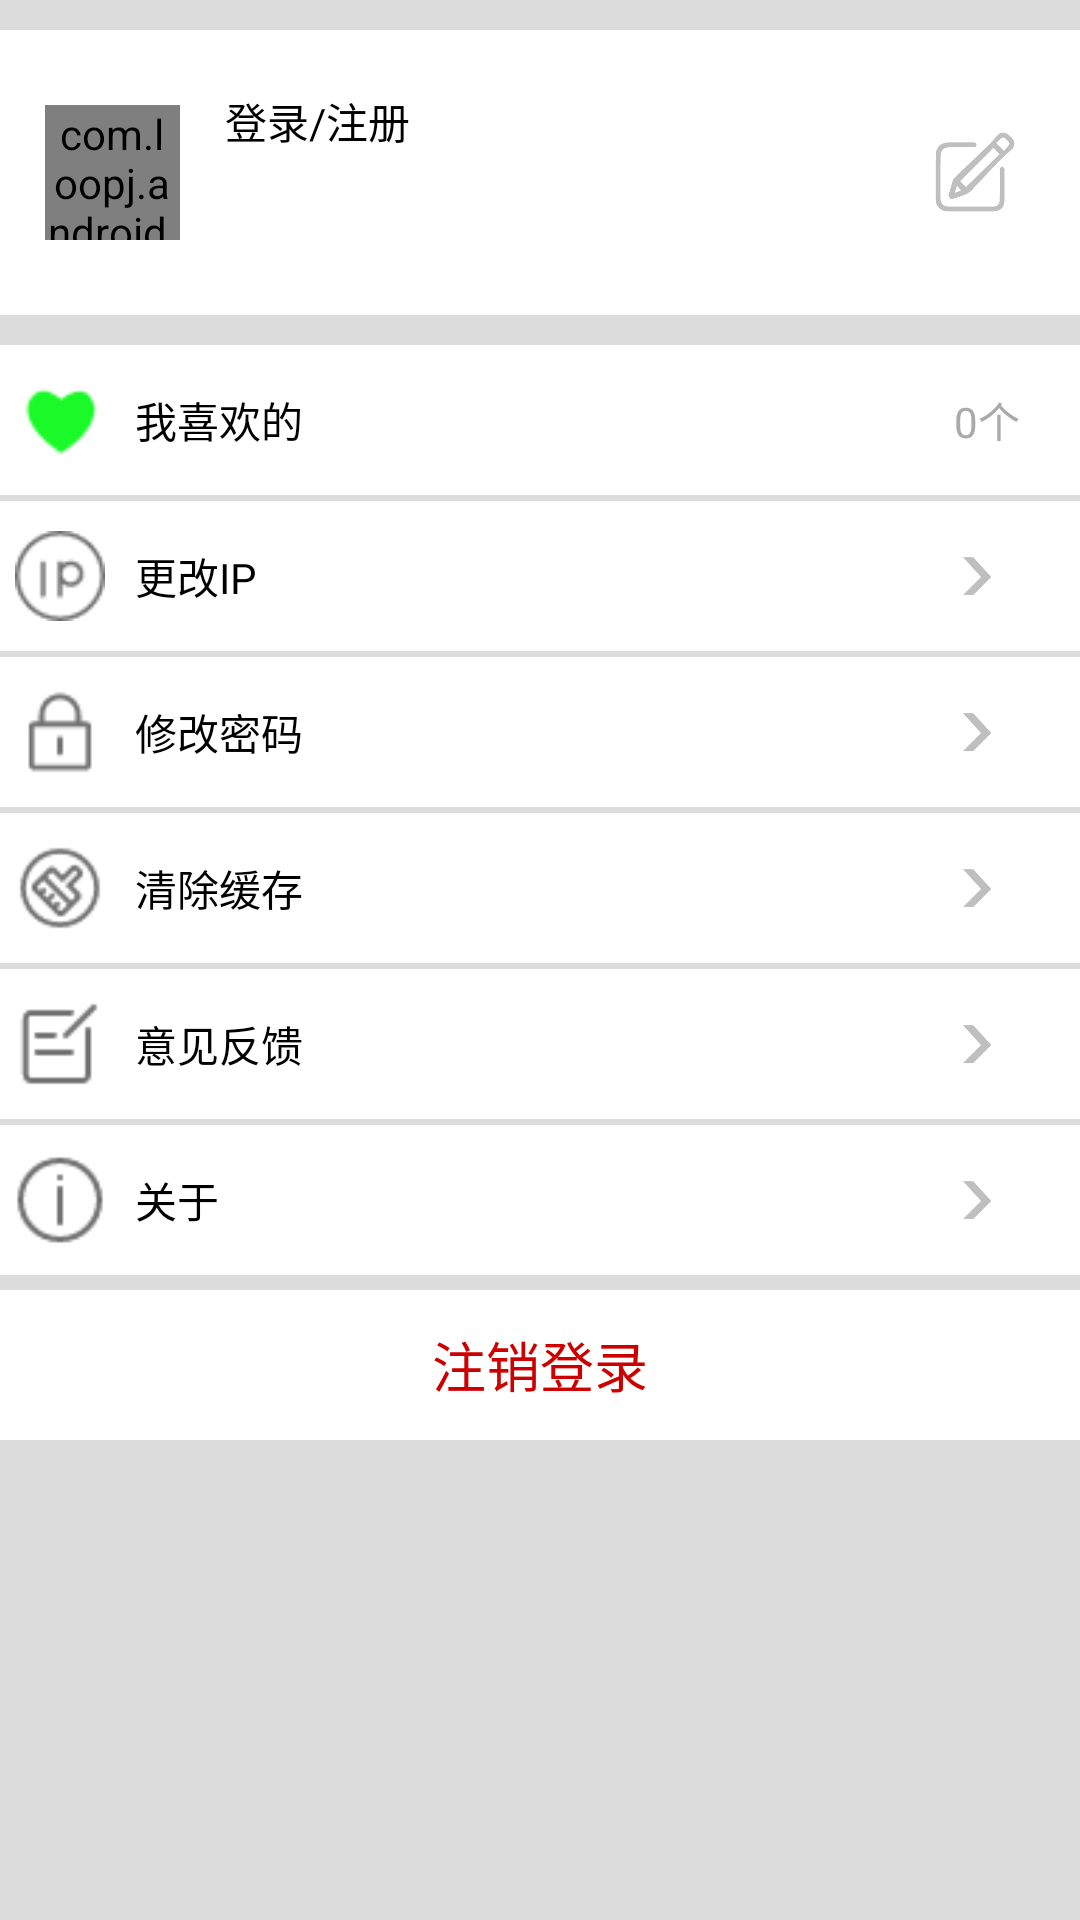

Produce the Android XML layout that renders to this screen, including the resource entries it uses.
<!-- AndroidManifest.xml: application theme AppTheme -->
<!-- res/layout/fragment_me.xml -->
<LinearLayout xmlns:android="http://schemas.android.com/apk/res/android"
    xmlns:tools="http://schemas.android.com/tools"
    android:layout_width="match_parent"
    android:layout_height="match_parent"
    android:background="@color/bgGainsboro"
    android:orientation="vertical"
    tools:context="com.example.fxjzzyo.phome.fragment.MeFragment">

    <RelativeLayout
        android:layout_width="match_parent"
        android:layout_height="wrap_content"
        android:layout_marginTop="10dp"
        android:background="@android:color/white"
        android:paddingBottom="20dp"
        android:paddingLeft="10dp"
        android:paddingRight="10dp"
        android:paddingTop="20dp">

        <com.loopj.android.image.SmartImageView
            android:id="@+id/siv_user_pic"
            android:layout_width="45dp"
            android:layout_height="45dp"
            android:layout_margin="5dp"
            android:src="@drawable/me_unselected" />

        <TextView
            android:id="@+id/tv_user_name"
            android:layout_width="wrap_content"
            android:layout_height="wrap_content"
            android:layout_marginLeft="10dp"
            android:layout_toRightOf="@id/siv_user_pic"
            android:text="登录/注册"
            android:textColor="@android:color/black" />

        <ImageView
            android:id="@+id/iv_motify_me"
            android:layout_width="30dp"
            android:layout_height="30dp"
            android:layout_alignParentRight="true"
            android:layout_centerVertical="true"
            android:layout_marginRight="10dp"
            android:scaleType="centerCrop"
            android:src="@drawable/motify_selector" />
    </RelativeLayout>

    <RelativeLayout
        android:id="@+id/rl_love"
        android:layout_width="match_parent"
        android:layout_height="50dp"
        android:gravity="center_vertical"
        android:layout_marginTop="10dp"
        android:background="@drawable/item_selector"
        android:padding="5dp">

        <ImageView
            android:id="@+id/iv_love"
            android:layout_width="30dp"
            android:layout_height="30dp"
            android:layout_centerVertical="true"
            android:scaleType="centerCrop"
            android:src="@drawable/heart_selected2" />

        <TextView
            android:layout_width="wrap_content"
            android:layout_height="wrap_content"
            android:layout_centerVertical="true"
            android:layout_marginLeft="10dp"
            android:layout_toRightOf="@id/iv_love"
            android:text="我喜欢的"
            android:textColor="@android:color/black"
            android:id="@+id/textView2" />

        <TextView
            android:layout_width="wrap_content"
            android:layout_height="wrap_content"
            android:layout_marginRight="15dp"
            android:text="0个"
            android:layout_centerVertical="true"
            android:textColor="@android:color/darker_gray"
            android:layout_alignBottom="@+id/textView2"
            android:layout_alignParentRight="true"
            android:id="@+id/tv_love_count" />
    </RelativeLayout>

    <RelativeLayout
        android:id="@+id/rl_motify_ip"
        android:layout_width="match_parent"
        android:layout_marginTop="2dp"
        android:layout_height="50dp"
        android:background="@drawable/item_selector"
        android:padding="5dp">

        <ImageView
            android:id="@+id/iv_motify_ip"
            android:layout_width="30dp"
            android:layout_height="30dp"
            android:layout_centerVertical="true"
            android:scaleType="centerCrop"
            android:src="@drawable/ip_unselected" />

        <TextView
            android:layout_width="wrap_content"
            android:layout_height="wrap_content"
            android:layout_centerVertical="true"
            android:layout_marginLeft="10dp"
            android:layout_toRightOf="@id/iv_motify_ip"
            android:text="更改IP"
            android:textColor="@android:color/black" />

        <ImageView
            android:layout_width="30dp"
            android:layout_height="30dp"
            android:layout_marginRight="15dp"
            android:text="6个"
            android:layout_centerVertical="true"
            android:src="@drawable/arrow_right_selector"
            android:layout_alignParentRight="true"
           />
    </RelativeLayout>
    <RelativeLayout
        android:id="@+id/rl_motify_pass"
        android:layout_width="match_parent"
        android:layout_height="50dp"
        android:layout_marginTop="2dp"
        android:background="@drawable/item_selector"
        android:padding="5dp">

        <ImageView
            android:id="@+id/iv_motify_pass"
            android:layout_width="30dp"
            android:layout_height="30dp"
            android:layout_centerVertical="true"
            android:scaleType="centerCrop"
            android:src="@drawable/password_unselected" />

        <TextView
            android:layout_width="wrap_content"
            android:layout_height="wrap_content"
            android:layout_centerVertical="true"
            android:layout_marginLeft="10dp"
            android:layout_toRightOf="@id/iv_motify_pass"
            android:text="修改密码"
            android:textColor="@android:color/black" />

        <ImageView
            android:layout_width="30dp"
            android:layout_height="30dp"
            android:layout_marginRight="15dp"
            android:text="6个"
            android:layout_centerVertical="true"
            android:src="@drawable/arrow_right_selector"
            android:layout_alignParentRight="true"
            />
    </RelativeLayout>
    <RelativeLayout
        android:id="@+id/rl_clear_cache"
        android:layout_width="match_parent"
        android:layout_height="50dp"
        android:layout_marginTop="2dp"
        android:background="@drawable/item_selector"
        android:padding="5dp">

        <ImageView
            android:id="@+id/iv_clear_cache"
            android:layout_width="30dp"
            android:layout_height="30dp"
            android:layout_centerVertical="true"
            android:scaleType="centerCrop"
            android:src="@drawable/clear_cache_unselected" />

        <TextView
            android:layout_width="wrap_content"
            android:layout_height="wrap_content"
            android:layout_centerVertical="true"
            android:layout_marginLeft="10dp"
            android:layout_toRightOf="@id/iv_clear_cache"
            android:text="清除缓存"
            android:textColor="@android:color/black" />

        <ImageView
            android:layout_width="30dp"
            android:layout_height="30dp"
            android:layout_marginRight="15dp"
            android:text="6个"
            android:layout_centerVertical="true"
            android:src="@drawable/arrow_right_selector"
            android:layout_alignParentRight="true"
            />
    </RelativeLayout>
    <RelativeLayout
        android:id="@+id/rl_feed_back"
        android:layout_width="match_parent"
        android:layout_height="50dp"
        android:layout_marginTop="2dp"
        android:background="@drawable/item_selector"
        android:padding="5dp">

        <ImageView
            android:id="@+id/iv_feed_back"
            android:layout_width="30dp"
            android:layout_height="30dp"
            android:layout_centerVertical="true"
            android:scaleType="centerCrop"
            android:src="@drawable/feedback_unselected" />

        <TextView
            android:layout_width="wrap_content"
            android:layout_height="wrap_content"
            android:layout_centerVertical="true"
            android:layout_marginLeft="10dp"
            android:layout_toRightOf="@id/iv_feed_back"
            android:text="意见反馈"
            android:textColor="@android:color/black" />
        <ImageView
            android:layout_width="30dp"
            android:layout_height="30dp"
            android:layout_marginRight="15dp"
            android:text="6个"
            android:layout_centerVertical="true"
            android:src="@drawable/arrow_right_selector"
            android:layout_alignParentRight="true"
            />
    </RelativeLayout>
    <RelativeLayout
        android:id="@+id/rl_about"
        android:layout_width="match_parent"
        android:layout_height="50dp"
        android:layout_marginTop="2dp"
        android:background="@drawable/item_selector"
        android:padding="5dp">

        <ImageView
            android:id="@+id/iv_aboout"
            android:layout_width="30dp"
            android:layout_centerVertical="true"
            android:layout_height="30dp"
            android:scaleType="centerCrop"
            android:src="@drawable/about_unselected" />

        <TextView
            android:layout_width="wrap_content"
            android:layout_height="wrap_content"
            android:layout_centerVertical="true"
            android:layout_marginLeft="10dp"
            android:layout_toRightOf="@id/iv_aboout"
            android:text="关于"
            android:textColor="@android:color/black" />
        <ImageView
            android:layout_width="30dp"
            android:layout_height="30dp"
            android:layout_marginRight="15dp"
            android:text="6个"
            android:layout_centerVertical="true"
            android:src="@drawable/arrow_right_selector"
            android:layout_alignParentRight="true"
            />
    </RelativeLayout>
    <RelativeLayout
        android:id="@+id/rl_logout"
        android:layout_width="match_parent"
        android:layout_height="50dp"
        android:layout_marginTop="5dp"
        android:gravity="center"

        android:background="@drawable/item_selector"
        android:padding="8dp">


        <TextView
            android:layout_width="wrap_content"
            android:layout_height="wrap_content"
            android:text="注销登录"
android:textSize="18sp"
            android:textColor="@android:color/holo_red_dark"
            android:layout_alignParentTop="true"
            android:id="@+id/textView" />

    </RelativeLayout>
</LinearLayout>
<!-- resources referenced by this layout -->
<resources>
  <color name="bgGainsboro">#DCDCDC</color>
  <!-- drawable about_unselected: png bitmap (drawable, 679 bytes) -->
  <!-- drawable arrow_right_selector (drawable) -->
  <?xml version="1.0" encoding="utf-8"?>
  <selector xmlns:android="http://schemas.android.com/apk/res/android">
  <item android:state_pressed="true" android:drawable="@drawable/arrow_right_selected"></item>
  <item android:state_pressed="false" android:drawable="@drawable/arrow_right_unselected"></item>
  </selector>
  <!-- drawable clear_cache_unselected: png bitmap (drawable, 858 bytes) -->
  <!-- drawable feedback_unselected: png bitmap (drawable, 393 bytes) -->
  <!-- drawable heart_selected2: png bitmap (drawable, 573 bytes) -->
  <!-- drawable ip_unselected: png bitmap (drawable, 829 bytes) -->
  <!-- drawable item_selector (drawable) -->
  <?xml version="1.0" encoding="utf-8"?>
  <selector xmlns:android="http://schemas.android.com/apk/res/android">
  <item android:state_pressed="true" android:drawable="@color/bgGainsboro"></item>
  <item android:state_pressed="false" android:drawable="@android:color/white"></item>
      <item android:drawable="@android:color/white" />
  </selector>
  <!-- drawable me_unselected: png bitmap (drawable, 4728 bytes) -->
  <!-- drawable motify_selector (drawable) -->
  <?xml version="1.0" encoding="utf-8"?>
  <selector xmlns:android="http://schemas.android.com/apk/res/android">
  <item android:state_pressed="true" android:drawable="@drawable/motify_selected"></item>
  <item android:state_pressed="false" android:drawable="@drawable/motify_unselected"></item>
  </selector>
  <!-- drawable password_unselected: png bitmap (drawable, 466 bytes) -->
  <style name="AppTheme" parent="Theme.AppCompat.Light.DarkActionBar">
          
          <item name="colorPrimary">@color/lightBlue</item>
          <item name="colorPrimaryDark">@color/lightBlue</item>
          <item name="colorAccent">@color/colorAccent</item>
      </style>
  <!-- drawable arrow_right_selected: png bitmap (drawable, 2259 bytes) -->
  <!-- drawable arrow_right_unselected: png bitmap (drawable, 2153 bytes) -->
  <!-- drawable motify_selected: png bitmap (drawable, 4918 bytes) -->
  <!-- drawable motify_unselected: png bitmap (drawable, 4641 bytes) -->
  <color name="lightBlue">#0099FF</color>
  <color name="colorAccent">#FF4081</color>
</resources>
